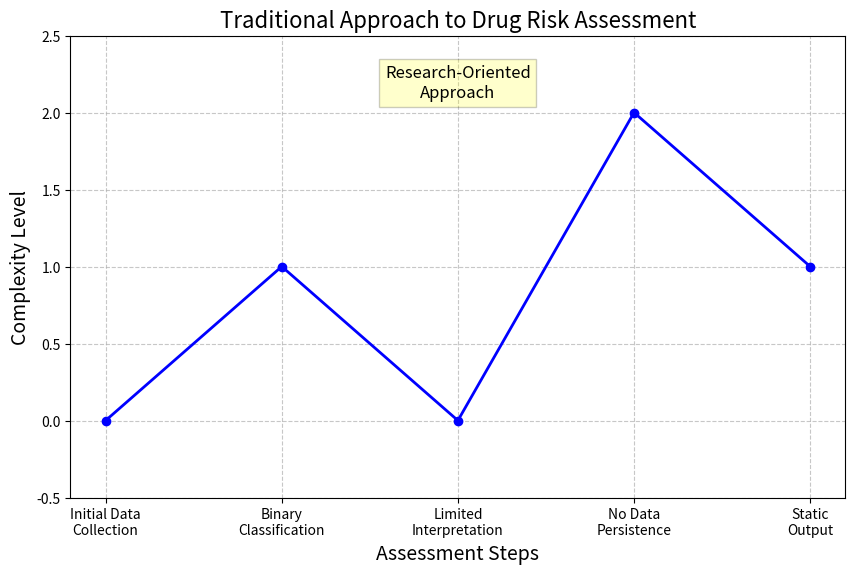
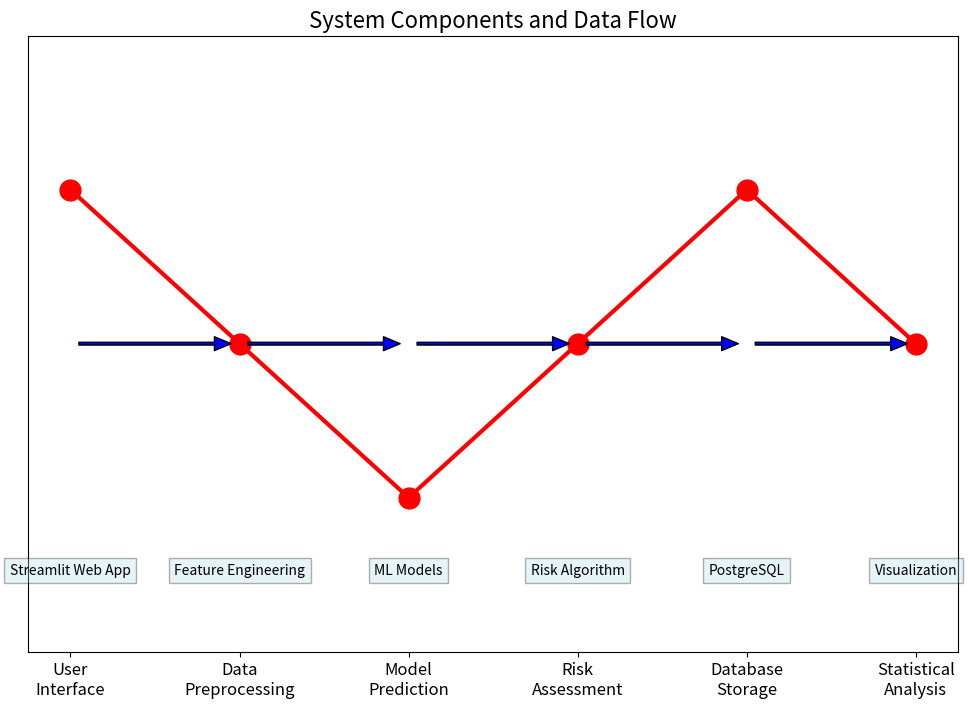
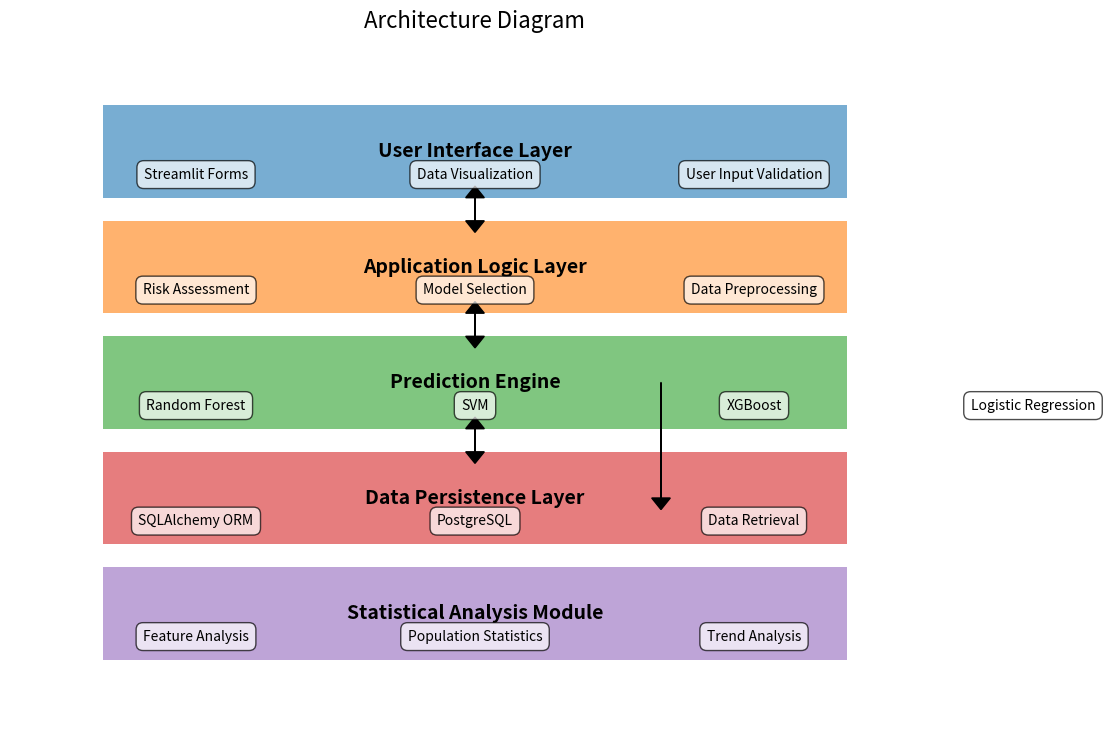
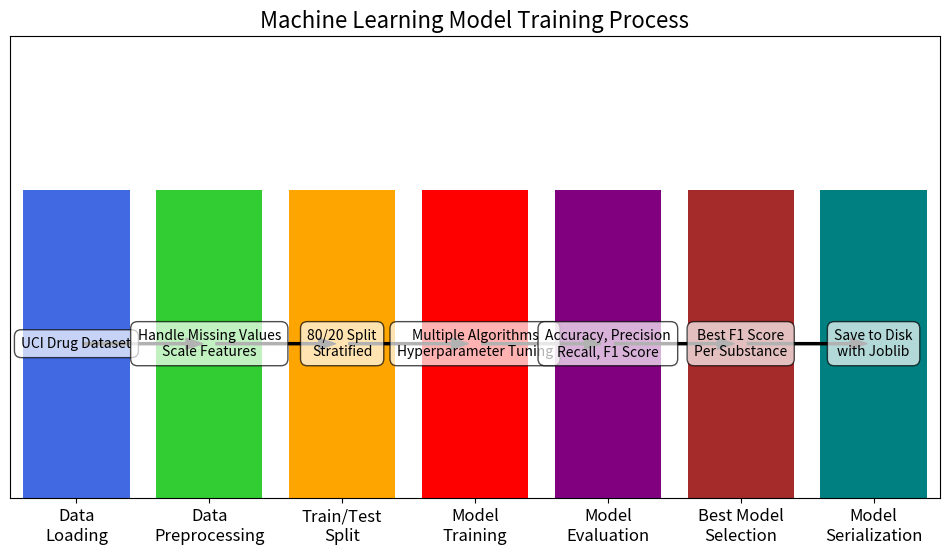
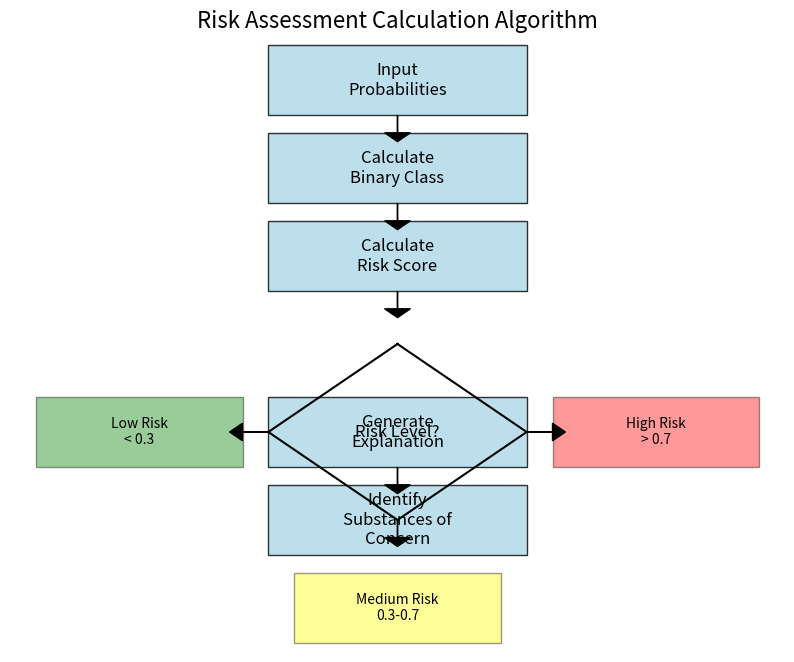
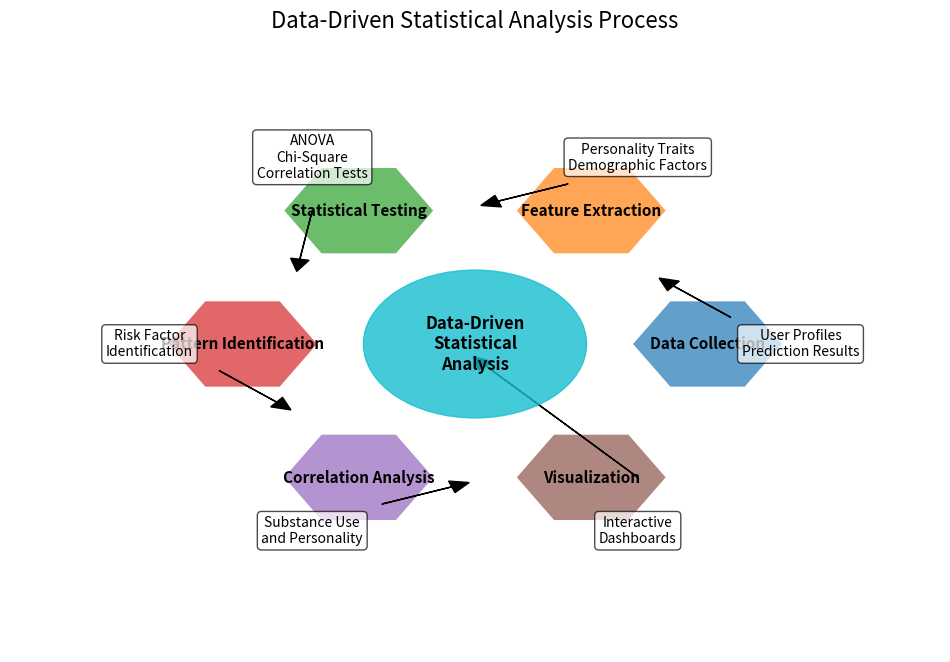
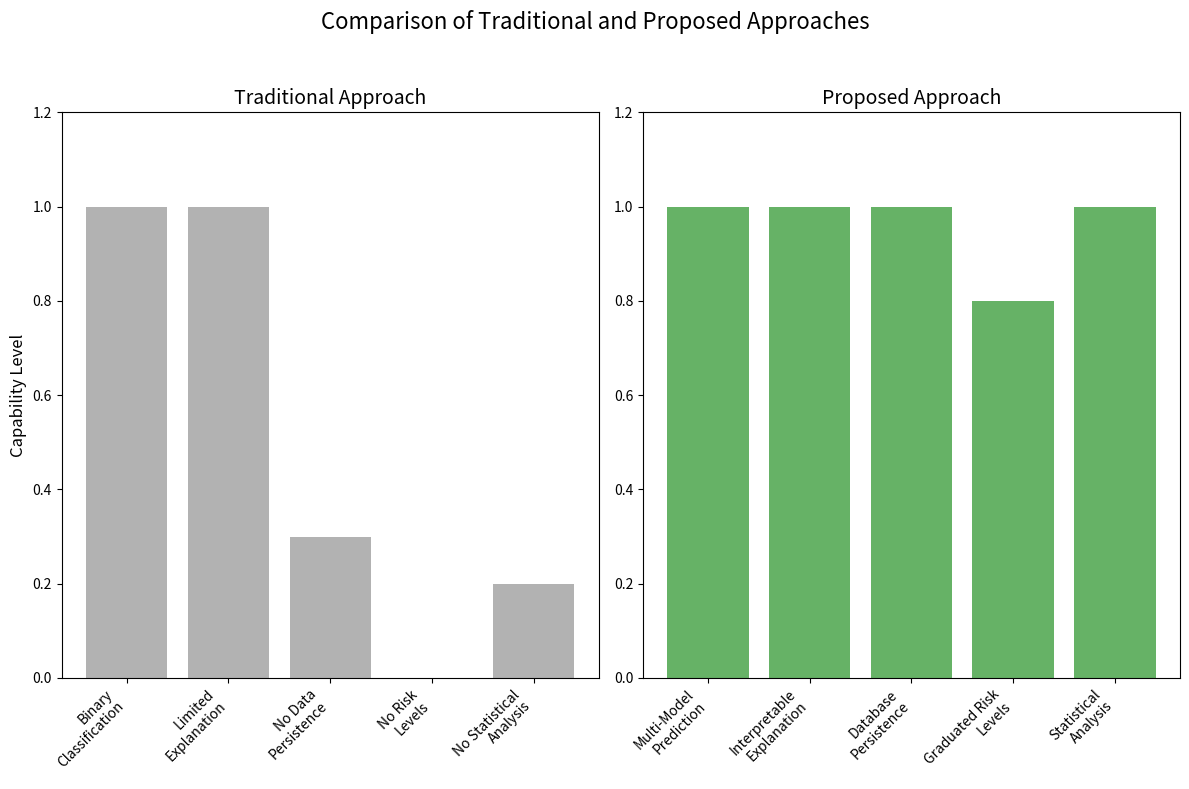
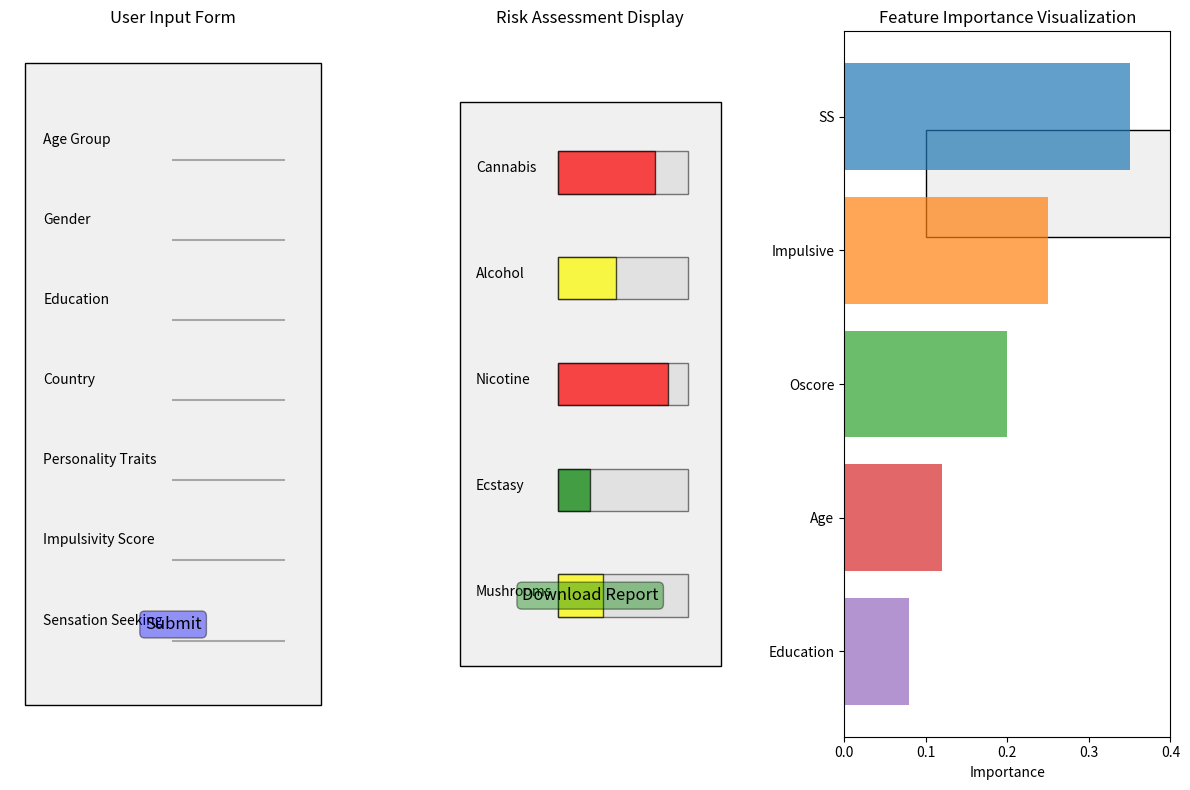
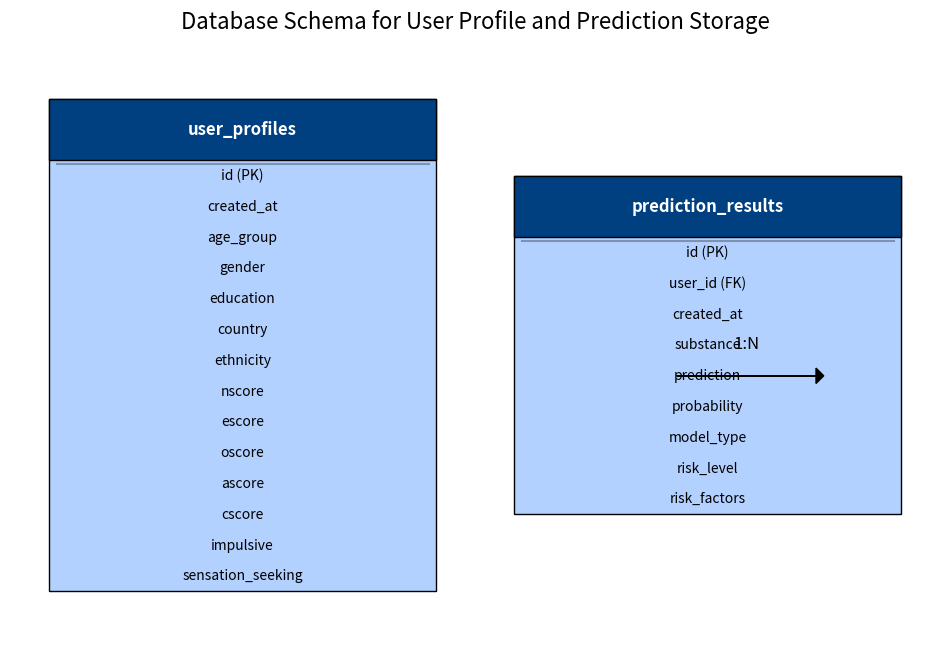

These figures' Python source, in order:
import matplotlib.pyplot as plt
import numpy as np
import os

# Create directory for figures
os.makedirs('project_figures', exist_ok=True)

# Figure 1: Traditional Approach to Drug Risk Assessment
plt.figure(figsize=(10, 6))
plt.plot([0, 1, 2, 3, 4], [0, 1, 0, 2, 1], 'bo-', linewidth=2)
plt.title('Traditional Approach to Drug Risk Assessment', fontsize=16)
plt.xlabel('Assessment Steps', fontsize=14)
plt.ylabel('Complexity Level', fontsize=14)
plt.xticks([0, 1, 2, 3, 4], ['Initial Data\nCollection', 'Binary\nClassification', 'Limited\nInterpretation', 'No Data\nPersistence', 'Static\nOutput'])
plt.grid(True, linestyle='--', alpha=0.7)
plt.ylim(-0.5, 2.5)
plt.text(2, 2.1, 'Research-Oriented\nApproach', fontsize=12, 
         bbox=dict(facecolor='yellow', alpha=0.2), ha='center')
plt.savefig('project_figures/Figure1_Traditional_Approach.png', dpi=300, bbox_inches='tight')
plt.close()

# Figure 2: System Components and Data Flow
plt.figure(figsize=(12, 8))
components = ['User\nInterface', 'Data\nPreprocessing', 'Model\nPrediction', 'Risk\nAssessment', 'Database\nStorage', 'Statistical\nAnalysis']
pos = np.arange(len(components))
plt.plot(pos, [3, 2, 1, 2, 3, 2], 'ro-', markersize=15, linewidth=3)

# Add arrows to indicate flow
for i in range(len(components)-1):
    plt.annotate('', xy=(pos[i+1], 2), xytext=(pos[i], 2),
                arrowprops=dict(facecolor='blue', shrink=0.05, width=2, headwidth=10))

plt.title('System Components and Data Flow', fontsize=16)
plt.xticks(pos, components, fontsize=12)
plt.yticks([])
plt.grid(False)
plt.ylim(0, 4)

# Add descriptions
descriptions = [
    'Streamlit Web App',
    'Feature Engineering',
    'ML Models',
    'Risk Algorithm',
    'PostgreSQL',
    'Visualization'
]

for i, desc in enumerate(descriptions):
    plt.text(pos[i], 0.5, desc, ha='center', fontsize=10, bbox=dict(facecolor='lightblue', alpha=0.3))

plt.savefig('project_figures/Figure2_System_Components.png', dpi=300, bbox_inches='tight')
plt.close()

# Figure 3: Architecture Diagram
plt.figure(figsize=(12, 9))

# Define the layers
layers = ['User Interface Layer', 'Application Logic Layer', 'Prediction Engine', 'Data Persistence Layer', 'Statistical Analysis Module']
positions = [5, 4, 3, 2, 1]

# Plot rectangles for each layer
for i, (layer, pos) in enumerate(zip(layers, positions)):
    rect = plt.Rectangle((1, pos-0.4), 8, 0.8, facecolor=f'C{i}', alpha=0.6)
    plt.gca().add_patch(rect)
    plt.text(5, pos, layer, ha='center', va='center', fontsize=14, fontweight='bold')

# Add arrows to show interactions
plt.arrow(5, 4.5, 0, 0.1, head_width=0.2, head_length=0.1, fc='black', ec='black')
plt.arrow(5, 4.5, 0, -0.1, head_width=0.2, head_length=0.1, fc='black', ec='black')

plt.arrow(5, 3.5, 0, 0.1, head_width=0.2, head_length=0.1, fc='black', ec='black')
plt.arrow(5, 3.5, 0, -0.1, head_width=0.2, head_length=0.1, fc='black', ec='black')

plt.arrow(5, 2.5, 0, 0.1, head_width=0.2, head_length=0.1, fc='black', ec='black')
plt.arrow(5, 2.5, 0, -0.1, head_width=0.2, head_length=0.1, fc='black', ec='black')

plt.arrow(7, 3, 0, -1, head_width=0.2, head_length=0.1, fc='black', ec='black')

# Add components within each layer
components = [
    ['Streamlit Forms', 'Data Visualization', 'User Input Validation'],
    ['Risk Assessment', 'Model Selection', 'Data Preprocessing'],
    ['Random Forest', 'SVM', 'XGBoost', 'Logistic Regression'],
    ['SQLAlchemy ORM', 'PostgreSQL', 'Data Retrieval'],
    ['Feature Analysis', 'Population Statistics', 'Trend Analysis']
]

for i, (comps, pos) in enumerate(zip(components, positions)):
    for j, comp in enumerate(comps):
        x_pos = 2 + j*3
        y_pos = pos - 0.2
        plt.text(x_pos, y_pos, comp, ha='center', va='center', fontsize=10, 
                bbox=dict(facecolor='white', alpha=0.7, boxstyle='round,pad=0.5'))

plt.xlim(0, 10)
plt.ylim(0, 6)
plt.title('Architecture Diagram', fontsize=16)
plt.axis('off')
plt.savefig('project_figures/Figure3_Architecture_Diagram.png', dpi=300, bbox_inches='tight')
plt.close()

# Figure 4: Machine Learning Model Training Process
plt.figure(figsize=(12, 6))

steps = ['Data\nLoading', 'Data\nPreprocessing', 'Train/Test\nSplit', 'Model\nTraining', 'Model\nEvaluation', 'Best Model\nSelection', 'Model\nSerialization']
x = np.arange(len(steps))
y = [1, 1, 1, 1, 1, 1, 1]

plt.bar(x, y, color=['royalblue', 'limegreen', 'orange', 'red', 'purple', 'brown', 'teal'])
plt.title('Machine Learning Model Training Process', fontsize=16)
plt.xticks(x, steps, fontsize=12)
plt.yticks([])

# Add arrows connecting the steps
for i in range(len(steps)-1):
    plt.annotate('', xy=(i+1, 0.5), xytext=(i, 0.5),
                arrowprops=dict(facecolor='black', shrink=0.05, width=1.5, headwidth=8))

# Add descriptions for each step
descriptions = [
    'UCI Drug Dataset',
    'Handle Missing Values\nScale Features',
    '80/20 Split\nStratified',
    'Multiple Algorithms\nHyperparameter Tuning',
    'Accuracy, Precision\nRecall, F1 Score',
    'Best F1 Score\nPer Substance',
    'Save to Disk\nwith Joblib'
]

for i, desc in enumerate(descriptions):
    plt.text(i, 0.5, desc, ha='center', va='center', fontsize=10,
             bbox=dict(facecolor='white', alpha=0.7, boxstyle='round,pad=0.5'))

plt.xlim(-0.5, len(steps)-0.5)
plt.ylim(0, 1.5)
plt.savefig('project_figures/Figure4_ML_Training_Process.png', dpi=300, bbox_inches='tight')
plt.close()

# Figure 5: Risk Assessment Calculation Algorithm
plt.figure(figsize=(10, 8))

# Create flowchart with shapes
shapes = ['Input\nProbabilities', 'Calculate\nBinary Class', 'Calculate\nRisk Score', 'Apply\nThresholds', 'Generate\nExplanation', 'Identify\nSubstances of\nConcern']
positions = [(5, 7), (5, 6), (5, 5), (5, 4), (5, 3), (5, 2)]

# Add decision diamond
plt.plot([5, 6, 5, 4, 5], [4, 3, 2, 3, 4], 'k-')
plt.text(5, 3, 'Risk Level?', ha='center', va='center', fontsize=12)

# Add boxes for each step
for i, (label, pos) in enumerate(zip(shapes, positions)):
    if i != 3:  # Not the decision diamond
        rect = plt.Rectangle((pos[0]-1, pos[1]-0.4), 2, 0.8, facecolor='lightblue', alpha=0.8, ec='k')
        plt.gca().add_patch(rect)
        plt.text(pos[0], pos[1], label, ha='center', va='center', fontsize=12)

# Add arrows
for i in range(len(positions)-1):
    if i != 3:  # Skip the decision diamond connection
        plt.arrow(positions[i][0], positions[i][1]-0.4, 0, -0.2, 
                 head_width=0.2, head_length=0.1, fc='black', ec='black')

# Add outcome boxes
outcomes = ['Low Risk\n< 0.3', 'Medium Risk\n0.3-0.7', 'High Risk\n> 0.7']
outcome_pos = [(3, 3), (5, 1), (7, 3)]
colors = ['green', 'yellow', 'red']

for (label, pos, color) in zip(outcomes, outcome_pos, colors):
    rect = plt.Rectangle((pos[0]-0.8, pos[1]-0.4), 1.6, 0.8, facecolor=color, alpha=0.4, ec='k')
    plt.gca().add_patch(rect)
    plt.text(pos[0], pos[1], label, ha='center', va='center', fontsize=10)

# Connect decision to outcomes
plt.arrow(4, 3, -0.2, 0, head_width=0.2, head_length=0.1, fc='black', ec='black')
plt.arrow(5, 2, 0, -0.2, head_width=0.2, head_length=0.1, fc='black', ec='black')
plt.arrow(6, 3, 0.2, 0, head_width=0.2, head_length=0.1, fc='black', ec='black')

plt.title('Risk Assessment Calculation Algorithm', fontsize=16)
plt.xlim(2, 8)
plt.ylim(0.5, 7.5)
plt.axis('off')
plt.savefig('project_figures/Figure5_Risk_Assessment_Algorithm.png', dpi=300, bbox_inches='tight')
plt.close()

# Figure 6: Data-Driven Statistical Analysis Process
plt.figure(figsize=(12, 8))

# Set up hexagonal layout
labels = ['Data Collection', 'Feature Extraction', 'Statistical Testing', 
          'Pattern Identification', 'Correlation Analysis', 'Visualization']
colors = ['#1f77b4', '#ff7f0e', '#2ca02c', '#d62728', '#9467bd', '#8c564b']

# Create hexagons with arrows
for i, (label, color) in enumerate(zip(labels, colors)):
    angle = i * (2 * np.pi / 6)
    x = 5 + 2.5 * np.cos(angle)
    y = 5 + 2.5 * np.sin(angle)
    
    # Draw hexagon
    hex_vertices = []
    for j in range(6):
        hex_angle = j * (2 * np.pi / 6)
        hex_x = x + 0.8 * np.cos(hex_angle)
        hex_y = y + 0.8 * np.sin(hex_angle)
        hex_vertices.append((hex_x, hex_y))
    
    hex_x, hex_y = zip(*hex_vertices)
    plt.fill(hex_x, hex_y, color, alpha=0.7)
    
    # Add label
    plt.text(x, y, label, ha='center', va='center', fontsize=11, fontweight='bold')
    
    # Draw arrow to next hexagon
    next_i = (i + 1) % 6
    next_angle = next_i * (2 * np.pi / 6)
    next_x = 5 + 2.5 * np.cos(next_angle)
    next_y = 5 + 2.5 * np.sin(next_angle)
    
    # Calculate arrow points
    mid_x = 5 + 1.7 * np.cos((angle + next_angle) / 2)
    mid_y = 5 + 1.7 * np.sin((angle + next_angle) / 2)
    
    plt.arrow(x + 0.5 * np.cos(angle + np.pi/3), 
              y + 0.5 * np.sin(angle + np.pi/3),
              (mid_x - x) * 0.6, (mid_y - y) * 0.6,
              head_width=0.2, head_length=0.2, fc='black', ec='black')

# Add central node
central_circle = plt.Circle((5, 5), 1.2, color='#17becf', alpha=0.8)
plt.gca().add_patch(central_circle)
plt.text(5, 5, 'Data-Driven\nStatistical\nAnalysis', ha='center', va='center', fontsize=12, fontweight='bold')

# Add explanatory text
explanations = [
    'User Profiles\nPrediction Results',
    'Personality Traits\nDemographic Factors',
    'ANOVA\nChi-Square\nCorrelation Tests',
    'Risk Factor\nIdentification',
    'Substance Use\nand Personality',
    'Interactive\nDashboards'
]

for i, explanation in enumerate(zip(explanations)):
    angle = i * (2 * np.pi / 6)
    x = 5 + 3.5 * np.cos(angle)
    y = 5 + 3.5 * np.sin(angle)
    plt.text(x, y, explanations[i], ha='center', va='center', fontsize=10,
             bbox=dict(facecolor='white', alpha=0.7, boxstyle='round,pad=0.3'))

plt.title('Data-Driven Statistical Analysis Process', fontsize=16)
plt.xlim(0, 10)
plt.ylim(0, 10)
plt.axis('off')
plt.savefig('project_figures/Figure6_Statistical_Analysis_Process.png', dpi=300, bbox_inches='tight')
plt.close()

# Figure 7: Proposed Approach
plt.figure(figsize=(12, 8))

# Create comparison view of traditional vs proposed approach
plt.subplot(1, 2, 1)
plt.title('Traditional Approach', fontsize=14)
x = np.arange(5)
traditional = [1, 1, 0.3, 0, 0.2]
plt.bar(x, traditional, color='gray', alpha=0.6)
plt.xticks(x, ['Binary\nClassification', 'Limited\nExplanation', 'No Data\nPersistence', 'No Risk\nLevels', 'No Statistical\nAnalysis'], rotation=45, ha='right', fontsize=10)
plt.ylim(0, 1.2)
plt.ylabel('Capability Level', fontsize=12)

plt.subplot(1, 2, 2)
plt.title('Proposed Approach', fontsize=14)
proposed = [1, 1, 1, 0.8, 1]
plt.bar(x, proposed, color='green', alpha=0.6)
plt.xticks(x, ['Multi-Model\nPrediction', 'Interpretable\nExplanation', 'Database\nPersistence', 'Graduated Risk\nLevels', 'Statistical\nAnalysis'], rotation=45, ha='right', fontsize=10)
plt.ylim(0, 1.2)

plt.suptitle('Comparison of Traditional and Proposed Approaches', fontsize=16)
plt.tight_layout(rect=[0, 0, 1, 0.95])
plt.savefig('project_figures/Figure7_Proposed_Approach.png', dpi=300, bbox_inches='tight')
plt.close()

# Figure 8: User Interface and Experience
plt.figure(figsize=(12, 8))

# Create a mockup of the UI
plt.subplot(1, 3, 1)
plt.title('User Input Form', fontsize=12)
rect = plt.Rectangle((0.1, 0.1), 0.8, 0.8, facecolor='#f0f0f0', edgecolor='k')
plt.gca().add_patch(rect)

# Add form elements
form_elements = [
    'Age Group', 'Gender', 'Education', 'Country',
    'Personality Traits', 'Impulsivity Score', 'Sensation Seeking'
]
for i, element in enumerate(form_elements):
    y_pos = 0.8 - i * 0.1
    plt.text(0.15, y_pos, element, fontsize=10)
    plt.plot([0.5, 0.8], [y_pos-0.02, y_pos-0.02], 'k-', alpha=0.3)

plt.text(0.5, 0.2, 'Submit', ha='center', va='center', fontsize=12,
         bbox=dict(facecolor='blue', alpha=0.4, boxstyle='round,pad=0.3'))
plt.axis('off')

plt.subplot(1, 3, 2)
plt.title('Risk Assessment Display', fontsize=12)
rect = plt.Rectangle((0.1, 0.1), 0.8, 0.8, facecolor='#f0f0f0', edgecolor='k')
plt.gca().add_patch(rect)

# Create risk level gauges
substances = ['Cannabis', 'Alcohol', 'Nicotine', 'Ecstasy', 'Mushrooms']
risk_levels = [0.75, 0.45, 0.85, 0.25, 0.35]
colors = ['red', 'yellow', 'red', 'green', 'yellow']

for i, (substance, risk, color) in enumerate(zip(substances, risk_levels, colors)):
    y_pos = 0.8 - i * 0.15
    plt.text(0.15, y_pos, substance, fontsize=10)
    plt.Rectangle((0.4, y_pos-0.03), 0.4, 0.06, facecolor='lightgray', alpha=0.5, edgecolor='k')
    plt.gca().add_patch(plt.Rectangle((0.4, y_pos-0.03), 0.4, 0.06, facecolor='lightgray', alpha=0.5, edgecolor='k'))
    plt.gca().add_patch(plt.Rectangle((0.4, y_pos-0.03), risk*0.4, 0.06, facecolor=color, alpha=0.7, edgecolor='k'))

plt.text(0.5, 0.2, 'Download Report', ha='center', va='center', fontsize=12,
         bbox=dict(facecolor='green', alpha=0.4, boxstyle='round,pad=0.3'))
plt.axis('off')

plt.subplot(1, 3, 3)
plt.title('Feature Importance Visualization', fontsize=12)
rect = plt.Rectangle((0.1, 0.1), 0.8, 0.8, facecolor='#f0f0f0', edgecolor='k')
plt.gca().add_patch(rect)

# Create feature importance visualization
features = ['SS', 'Impulsive', 'Oscore', 'Age', 'Education']
importance = [0.35, 0.25, 0.20, 0.12, 0.08]
colors = ['#1f77b4', '#ff7f0e', '#2ca02c', '#d62728', '#9467bd']

y_pos = np.arange(len(features))
plt.barh(y_pos, importance, color=colors, alpha=0.7)
plt.yticks(y_pos, features)
plt.xlabel('Importance')
plt.xlim(0, 0.4)
plt.gca().invert_yaxis()  # labels read top-to-bottom

plt.tight_layout()
plt.savefig('project_figures/Figure8_User_Interface.png', dpi=300, bbox_inches='tight')
plt.close()

# Figure 9: Database Schema for User Profile and Prediction Storage
plt.figure(figsize=(12, 8))

# Create database schema visualization
tables = [
    ('user_profiles', ['id (PK)', 'created_at', 'age_group', 'gender', 'education', 'country', 'ethnicity', 
                      'nscore', 'escore', 'oscore', 'ascore', 'cscore', 'impulsive', 'sensation_seeking']),
    ('prediction_results', ['id (PK)', 'user_id (FK)', 'created_at', 'substance', 'prediction', 
                           'probability', 'model_type', 'risk_level', 'risk_factors'])
]

# Draw tables
for i, (table, fields) in enumerate(tables):
    x = 3 + i * 6
    y = 4
    
    # Draw table body
    table_height = len(fields) * 0.4 + 0.8
    rect = plt.Rectangle((x-2.5, y-table_height/2), 5, table_height, facecolor='#b3d1ff', edgecolor='k')
    plt.gca().add_patch(rect)
    
    # Draw table header
    header = plt.Rectangle((x-2.5, y+table_height/2-0.8), 5, 0.8, facecolor='#004080', edgecolor='k')
    plt.gca().add_patch(header)
    plt.text(x, y+table_height/2-0.4, table, color='white', fontsize=12, fontweight='bold', ha='center', va='center')
    
    # Draw fields
    for j, field in enumerate(fields):
        field_y = y + table_height/2 - 1.0 - j * 0.4
        plt.text(x, field_y, field, fontsize=10, ha='center', va='center')
        if j == 0:  # Primary key
            plt.plot([x-2.4, x+2.4], [field_y+0.15, field_y+0.15], 'k-', alpha=0.3)

# Draw relationship
plt.arrow(8.6, 4 - 0.4, 1.8, 0, head_width=0.2, head_length=0.1, fc='black', ec='black')
plt.text(9.5, 4-0.1, '1:N', fontsize=12, ha='center', va='bottom')

plt.title('Database Schema for User Profile and Prediction Storage', fontsize=16)
plt.xlim(0, 12)
plt.ylim(0, 8)
plt.axis('off')
plt.savefig('project_figures/Figure9_Database_Schema.png', dpi=300, bbox_inches='tight')
plt.close()

# Table 1: User Stories (already in Markdown format in the report)

# Table 2: Comparison Analysis of Model Performance (already in Markdown format in the report)

print("All figures have been generated and saved to the 'project_figures' directory.")
